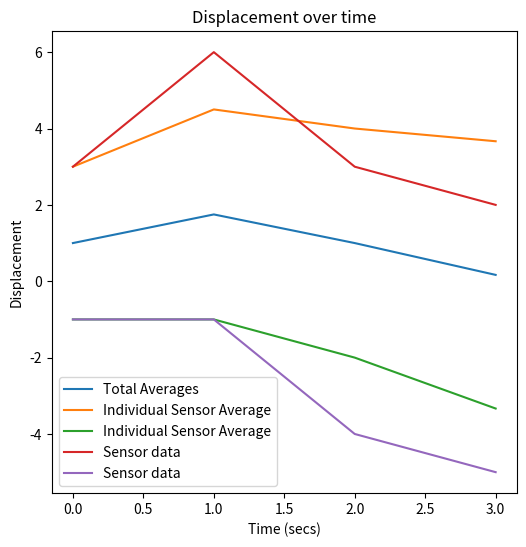

Recreate this plot in Python.
import time
import matplotlib.pyplot as plt
import numpy as np
fig = plt.figure(num=1, clear=True)
fig.set_size_inches(6, 6, forward=True)
ax = fig.add_subplot(1, 1, 1)
ax.set(
       xlabel="Time (secs)",
       ylabel="Displacement",
       title="Displacement over time"
       )

#Returns a numpy array of shape (sensors, timeTotal//timeAvg) representing data from each sensor over time
#Data deviates from previous entries by +/- varation
def generateData(sensors, timeAvg = 1, timeTotal = 3, movingAverage = 2, variation = 5):
    timePoints = int(timeTotal / timeAvg)
    data = np.zeros((sensors, timePoints))
    data = np.transpose(data)
    for i in range(timePoints):
        if i == 0:
            data[0] = np.random.randint(-variation, variation, sensors)
        else:
            data[i] = data[i - 1] + np.random.randint(-variation, variation, sensors)
    data = np.transpose(data)
    
    return data

#Returns a list representing the moving averages of the inputted data
#Combines the data from all sensors
def findTotalMovingAverages(data, timescale = 2):
    data = np.transpose(data)
    averages = []
    for i in range(len(data)):
        if i == 0:
            averages.append(np.average(data[0]))
        elif i < timescale:
            averages.append(np.average(data[:i + 1]))
        else:
            averages.append(np.average(data[i - timescale + 1:i + 1]))

    return averages

#Returns a numpy array of shape data.shape() representing moving averages for each sensor over time
def findIndividualMovingAverages(data, timescale = 2):
    averages = []
    for sensor in data:
        individualAverage = []
        for i in range(len(sensor)):
            if i == 0:
                individualAverage.append(sensor[i])
            elif i < timescale:
                individualAverage.append(np.average(sensor[:i + 1]))
            else:
                individualAverage.append(np.average(sensor[i - timescale + 1:i + 1]))
        averages.append(individualAverage)

    return averages


#Displays the data and averages
def showPlot(data, totalAverages=None, individualAverages = None):
    if totalAverages is not None:
        plt.plot(totalAverages, label="Total Averages")
    if individualAverages is not None:
        for sensor in individualAverages:
            plt.plot(sensor, label = "Individual Sensor Average")
    for sensor in data:
        plt.plot(sensor, label="Sensor data")
    plt.legend(loc='best')
    plt.show()


#To be implemented with notification system
def emergency(time, type, sensor = None):
    if type == "Total":
        print("EMERGENCY at time " + str(time) + " for total sensor average")
    if type == "Individual":
        print("EMERGENCY at time " + str(time) + " for individual sensor average")
    

#Sample runner code
data = generateData(2, 0.5, 2)
print("Raw sensor data:")
print(data)

totAvgs = findTotalMovingAverages(data, 3)
print("Total averages")
print(totAvgs)

indAvgs = findIndividualMovingAverages(data, 3)
print("Individual averages:")
print(indAvgs)

totalEmergencyThreashold = 5
individualEmergencyThreashold = 10

#Check averages for emergency
for datapt in enumerate(totAvgs):
    if datapt[1] > totalEmergencyThreashold or datapt[1] < -totalEmergencyThreashold:
        emergency(datapt[0], "Total")

for avg in indAvgs:
    for datapt in enumerate(avg):
        if datapt[1] > individualEmergencyThreashold or datapt[1] < -individualEmergencyThreashold:
            emergency(datapt[0], "Individual")

showPlot(data, totAvgs, indAvgs)


#TODO
#Add labels to plot
#Add what sensor caused emergency
#Number sensors in plot
#Output data to file